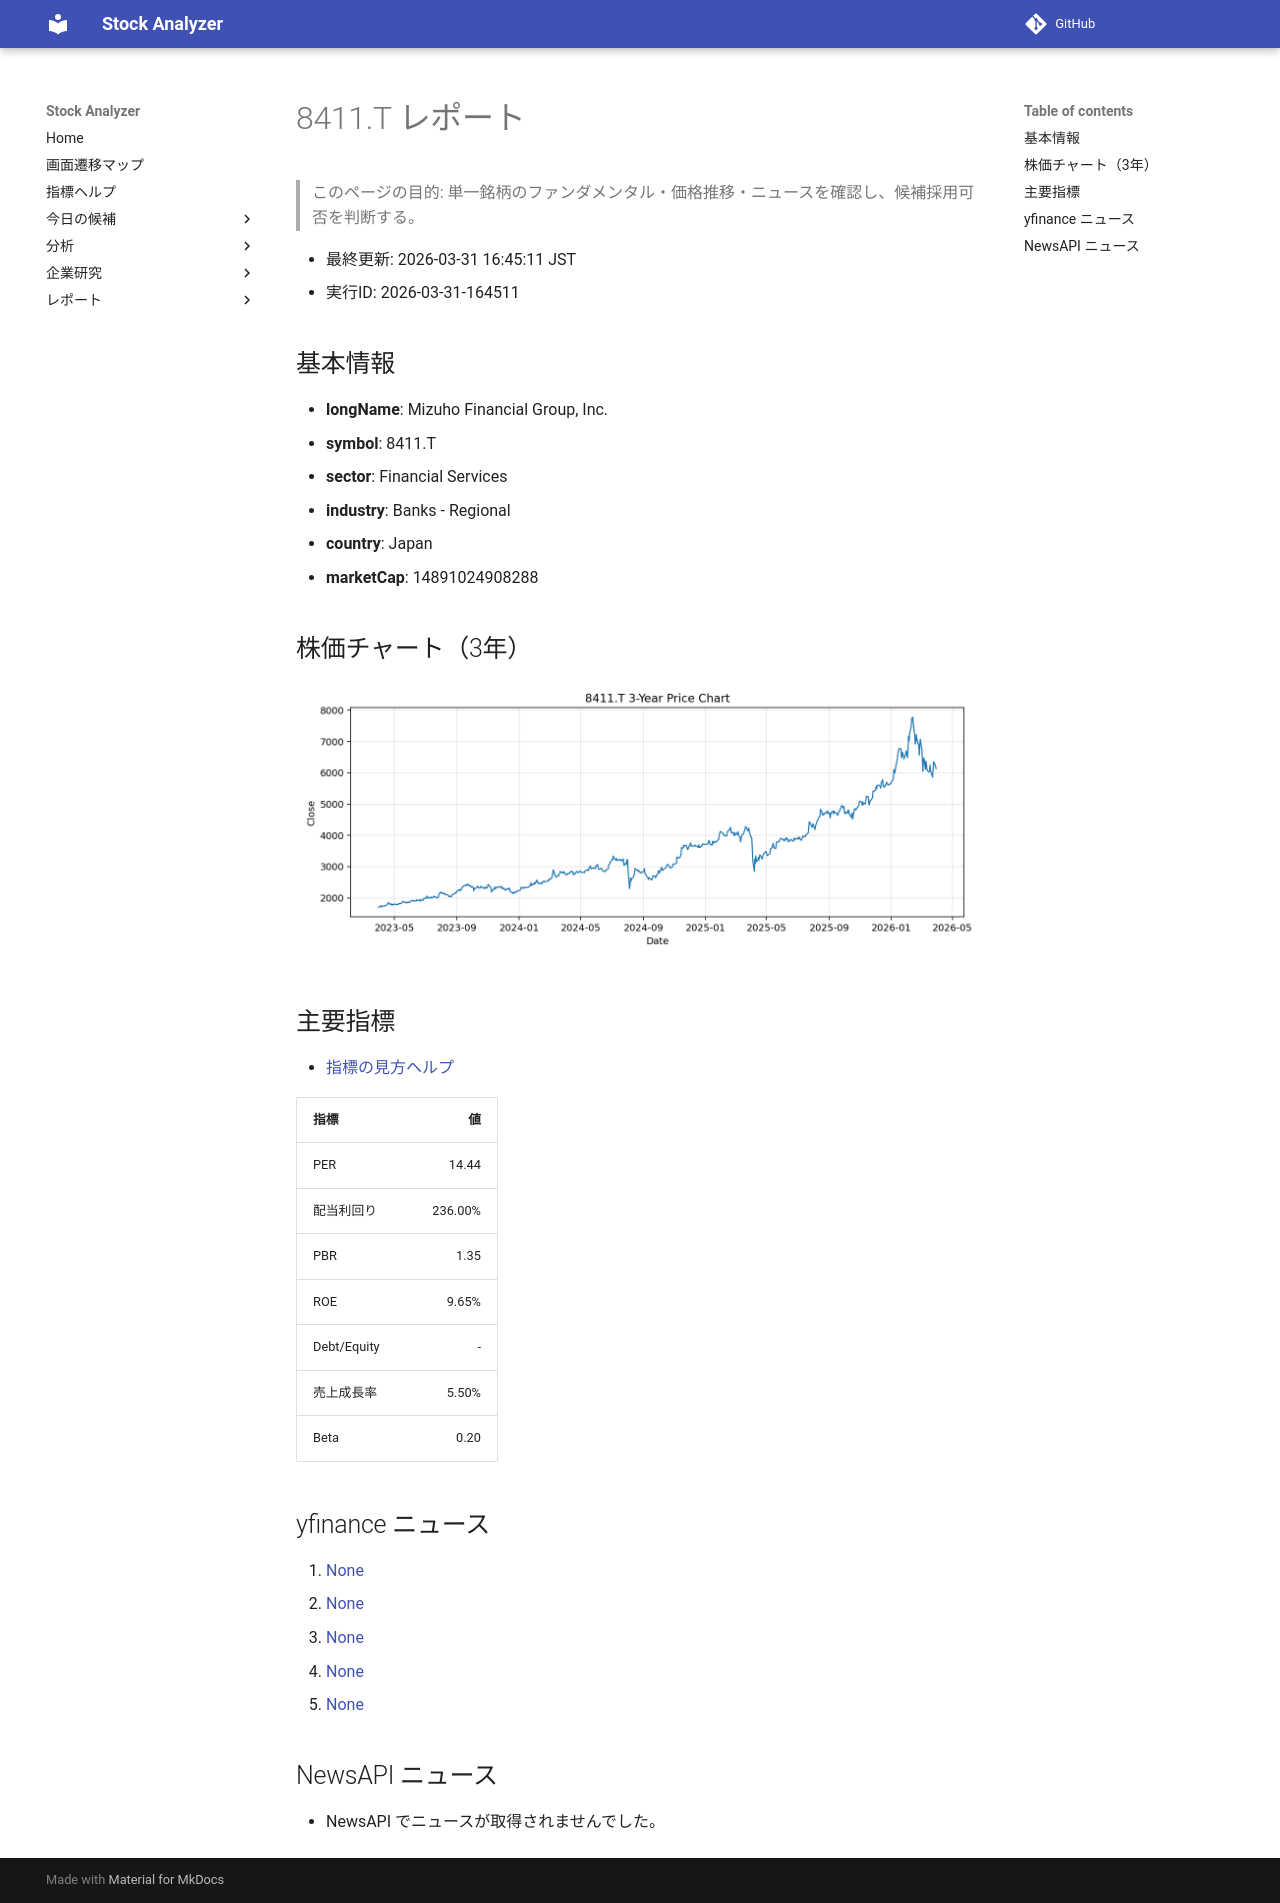

repository: Yumi-note/Making-APP · page: reports/2026-03-31/164511/8411_T/index.html · generator: mkdocs

# 8411.T レポート

> このページの目的: 単一銘柄のファンダメンタル・価格推移・ニュースを確認し、候補採用可否を判断する。

- 最終更新: 2026-03-31 16:45:11 JST
- 実行ID: 2026-03-31-164511

## 基本情報

- **longName**: Mizuho Financial Group, Inc.
- **symbol**: 8411.T
- **sector**: Financial Services
- **industry**: Banks - Regional
- **country**: Japan
- **marketCap**: 14891024908288

## 株価チャート（3年）

![8411.T 3-year price chart](8411_T_3y.png)

## 主要指標

- [指標の見方ヘルプ](../../../../indicators.md)

| 指標 | 値 |
|---|---:|
| PER | 14.44 |
| 配当利回り | 236.00% |
| PBR | 1.35 |
| ROE | 9.65% |
| Debt/Equity | - |
| 売上成長率 | 5.50% |
| Beta | 0.20 |

## yfinance ニュース

1. [None](None)
2. [None](None)
3. [None](None)
4. [None](None)
5. [None](None)

## NewsAPI ニュース

- NewsAPI でニュースが取得されませんでした。
